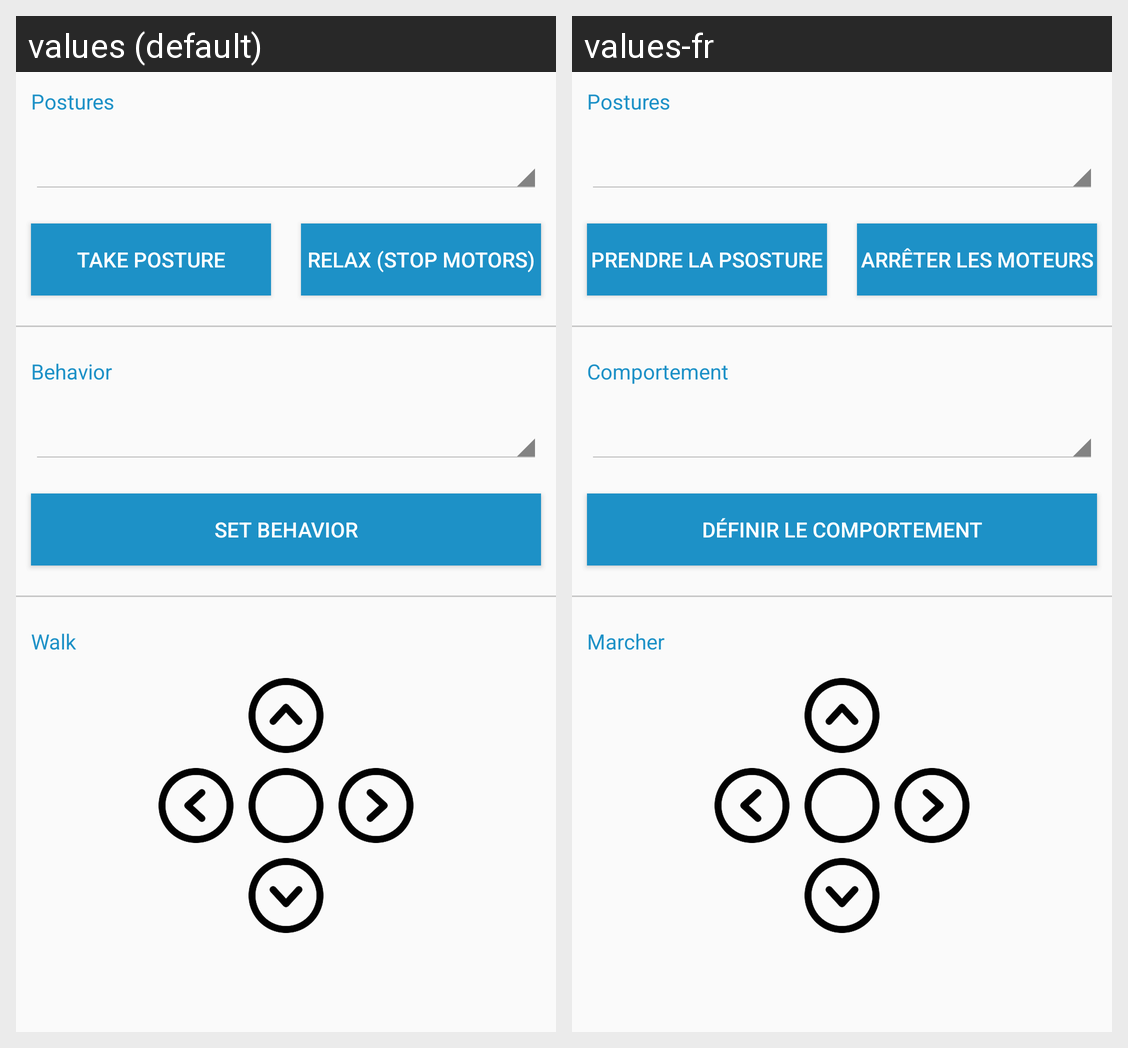

This grid shows one Android layout under two languages. Give, for every string resource on the screen, its name, the default text and each shown locale's text.
Android screen res/layout/move_fragment.xml rendered under 2 locales, left to right: values (default), values-fr. Device: Nexus 5 (rendered at 1080×1920; each locale shown at half size, 540×960, under a caption strip naming it); theme AppTheme.
Strings drawn on this screen, with the default value and each locale's value (text and hints the layout hard-codes, and strings that could not be matched under every locale, appear in the picture but are not listed):

Posture
  values: Postures
  values-fr: Postures

TakePosture
  values: Take posture
  values-fr: Prendre la psosture

StopMotors
  values: Relax (stop motors)
  values-fr: Arrêter les moteurs

Behavior
  values: Behavior
  values-fr: Comportement

SetBehavior
  values: Set behavior
  values-fr: Définir le comportement

Walk
  values: Walk
  values-fr: Marcher
